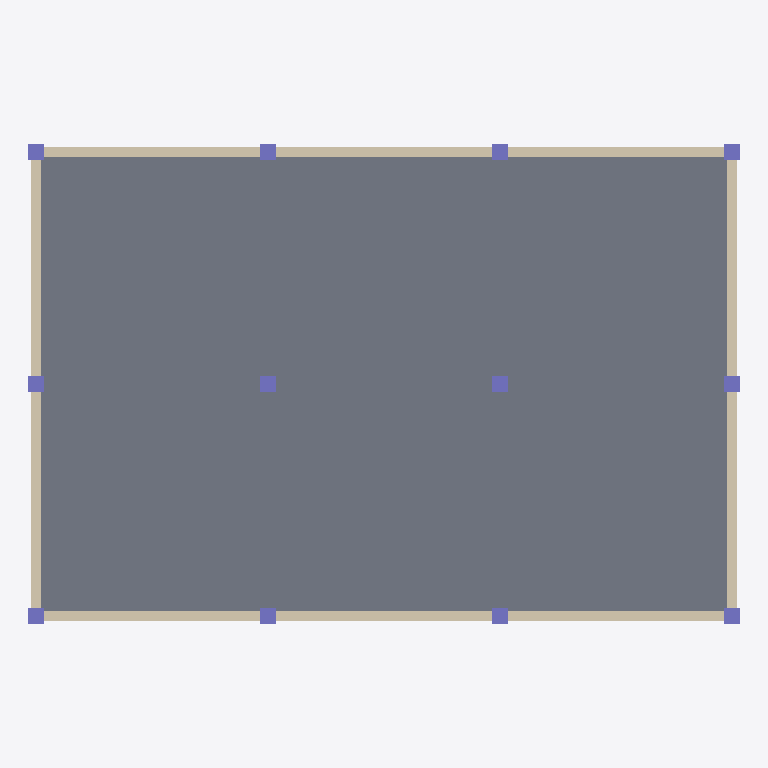
Plan cut of the same IFC building model at storey 'Planta 2' (level 6.40 m, cut at 7.80 m), seen from above with north up, elements coloured by IFC class: 12 columns (violet), 4 walls (beige), 1 slab (grey). Cut surfaces are drawn darker.
Extent 18.4 m × 12.4 m × 6.4 m (x, y, z). Storeys (3): Planta Baja at 0.00 m; Planta 1 at 3.20 m; Planta 2 at 6.40 m. Elements (34): 24 IfcColumn, 8 IfcWall, 2 IfcSlab.

HEADER;
FILE_DESCRIPTION(('ViewDefinition [CoordinationView]'),'2;1');
FILE_NAME('','2026-06-23T00:11:45',(''),(''),'IfcOpenShell 0.8.5-1c5b825','IfcOpenShell 0.8.5-1c5b825','');
FILE_SCHEMA(('IFC4'));
ENDSEC;
DATA;
#1=IFCPROJECT('1Wd6diARf5SuaE2ZgpV3k8',$,'Edificio oficinas — narración→IFC (Ruta 1, compilador)',$,$,$,$,(#10),#5);
#12=IFCSITE('2WZ_N2vY54gP6B_$HfpglL',$,'Emplazamiento',$,$,$,$,$,$,$,$,$,$,$);
#13=IFCBUILDING('32pCez1cnFEPUm0YeSOM3d',$,'Edificio',$,$,$,$,$,$,$,$,$);
#16=IFCBUILDINGSTOREY('04DkmkH514DxXOcFNzH6A2',$,'Planta Baja',$,$,$,$,$,$,0.0);
#18=IFCBUILDINGSTOREY('3qYOXJq392cP$Ys$IYukhq',$,'Planta 1',$,$,$,$,$,$,3.2);
#19=IFCBUILDINGSTOREY('3BH7S9oyvCv9tJlwOJkn1T',$,'Planta 2',$,$,$,$,$,$,6.4);
#896=IFCSLAB('1bO9b_1Pb1f9Q_HBYMTWm3',$,'Of_Forjado_N2',$,$,#907,#895,$,.FLOOR.);
#749=IFCWALL('2epJWeQ6f6RfmeDFu7q_bF',$,'Of_Muro1_N1',$,$,#759,#748,$,$);
#807=IFCWALL('16kMe7Tz95RgR_Au6FPsOE',$,'Of_Muro3_N1',$,$,#817,#806,$,$);
#778=IFCWALL('3_nlOrkCT8OxcuxDOSjwOu',$,'Of_Muro2_N1',$,$,#788,#777,$,$);
#836=IFCWALL('1aKRTRmKvCe9GmRyUqKH7q',$,'Of_Muro4_N1',$,$,#846,#835,$,$);
#332=IFCCOLUMN('0lnLAK$O13rvVo2h7nIy6O',$,'Of_Pil1_N1',$,$,#343,#331,$,$);
#383=IFCCOLUMN('1mQSRJJVb1AuVWdUbMunp0',$,'Of_Pil3_N1',$,$,#393,#382,$,$);
#358=IFCCOLUMN('1r0sZrxgPBreULMd4LXpiv',$,'Of_Pil2_N1',$,$,#368,#357,$,$);
#408=IFCCOLUMN('0kWJRehun94h4jwP$4oEQo',$,'Of_Pil4_N1',$,$,#418,#407,$,$);
#433=IFCCOLUMN('0ZrJ5WrGX1LhwlLDSamaSc',$,'Of_Pil5_N1',$,$,#443,#432,$,$);
#483=IFCCOLUMN('1T5$i8z29538HW6Y7jpr7p',$,'Of_Pil7_N1',$,$,#493,#482,$,$);
#458=IFCCOLUMN('0F$BfIOzL8r8VGT$vwhz1b',$,'Of_Pil6_N1',$,$,#468,#457,$,$);
#533=IFCCOLUMN('2deVNutOb0Vgs2kPOxVZ_s',$,'Of_Pil9_N1',$,$,#543,#532,$,$);
#508=IFCCOLUMN('3Xd3HXTcj6fPlhLAyi1cR7',$,'Of_Pil8_N1',$,$,#518,#507,$,$);
#558=IFCCOLUMN('2B$ymxCSH2189jZm1qTbgs',$,'Of_Pil10_N1',$,$,#568,#557,$,$);
#583=IFCCOLUMN('1zSr7ZATfBLws5VmzeeWh6',$,'Of_Pil11_N1',$,$,#593,#582,$,$);
#608=IFCCOLUMN('21TdD7OG1FxuFKgRgayf_r',$,'Of_Pil12_N1',$,$,#618,#607,$,$);
ENDSEC;
